Run: headless pygame with SDL's dummy video driver; simulated clock (each Clock.tick advances the game by its frame time, no real sleeping); random seed 0; keys injected as events and as key.get_pressed() state; mouse plan: one left click at the window centre at the start of phase 2, then a move to the lower-right quarter at the start of phase 3.
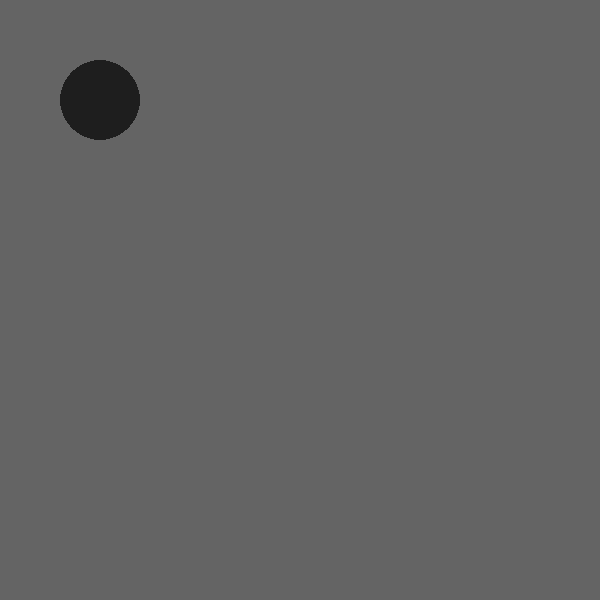
Frame 1 of 4 · flips 1–60 · no input
Frame 2 of 4 · flips 61–180 · clicked the window centre · tapped SPACE, RETURN · held RIGHT (→), D · screen unchanged from frame 1, image omitted
Frame 3 of 4 · flips 181–300 · moved the mouse to the lower-right quarter · held DOWN (↓), S · screen unchanged from frame 2, image omitted
Frame 4 of 4 · flips 301–420 · held LEFT (←), A, UP (↑), W · screen unchanged from frame 3, image omitted

The pygame program that drew these frames:

import pygame
import time

pygame.init()
pygame.font.init()
screen = pygame.display.set_mode((600, 600))
xm =0
ym =0
xc = 100
yc = 100
r = 40
running: bool = True
background = 100, 100, 100


def collision_circle(xm,ym,xc,yc,r):
    if ((xm - xc)*(xm - xc)+((ym - yc)*(ym - 100))) <= r*r:
        return True



while running:
    screen.fill((background))
    keys = pygame.key.get_pressed()
    for event in pygame.event.get():
        if event.type == pygame.QUIT:
            running = False
    xm, ym = pygame.mouse.get_pos()#
    c = collision_circle(xm,ym,xc,yc,r)
    if c == True:
        background = 255,255,255
    else:
        background = 100, 100, 100


    #if ((xm -centrex)*(xm - centrex)) <= xsize*xsize
        #if ((ym - centrey) * (ym - centrey)) <= ysize * ysize
    pygame.draw.circle(screen,(30,30,30),(100,100),40) #render circle

    pygame.display.flip()
